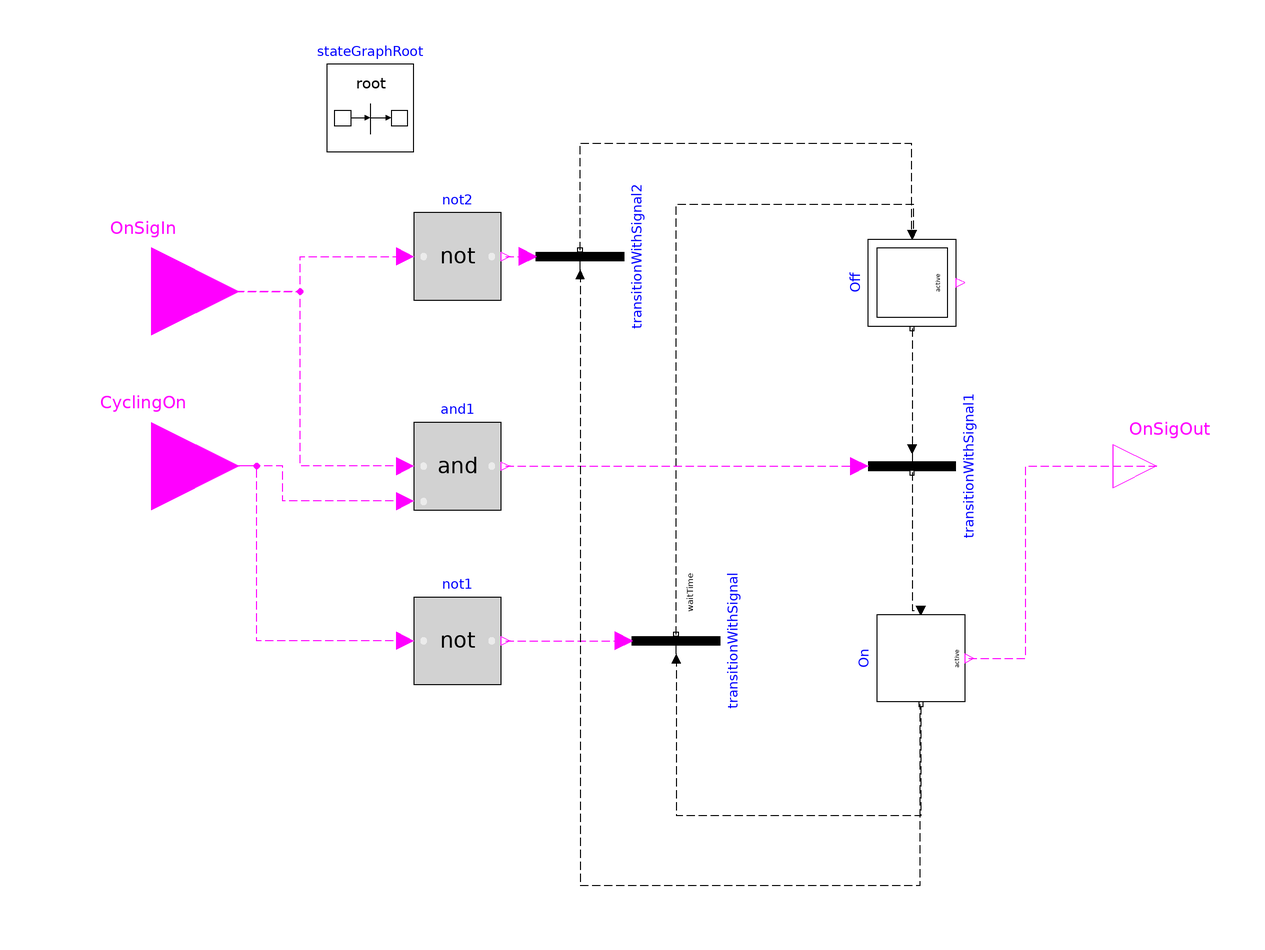

This picture is the connection diagram that the Modelica source below describes through its graphical annotations.

model CyclingOn
  "Controller for constant speed fans or pumps"
  parameter Modelica.Units.SI.Time waitTime(min=0) = 0
    "Wait time before transition fires";

  Modelica.StateGraph.StepWithSignal On(nOut=2, nIn=1)
                                        annotation (Placement(transformation(
        extent={{-10,10},{10,-10}},
        rotation=-90,
        origin={56,-44})));
  Modelica.StateGraph.InitialStepWithSignal Off(nIn=2, nOut=1)
                                                annotation (Placement(
        transformation(
        extent={{-10,10},{10,-10}},
        rotation=-90,
        origin={54,42})));
  inner Modelica.StateGraph.StateGraphRoot stateGraphRoot
    annotation (Placement(transformation(extent={{-80,72},{-60,92}})));
  Modelica.StateGraph.TransitionWithSignal transitionWithSignal(enableTimer=true, waitTime=
       waitTime)
    annotation (Placement(transformation(
        extent={{10,-10},{-10,10}},
        rotation=-90,
        origin={0,-40})));
  Modelica.StateGraph.TransitionWithSignal transitionWithSignal1 annotation (
      Placement(transformation(
        extent={{-10,-10},{10,10}},
        rotation=-90,
        origin={54,0})));
  Modelica.Blocks.Interfaces.BooleanInput CyclingOn
    annotation (Placement(transformation(extent={{-140,-20},{-100,20}})));
  Modelica.Blocks.Logical.Not not1
    annotation (Placement(transformation(extent={{-60,-50},{-40,-30}})));
  Modelica.Blocks.Interfaces.BooleanOutput OnSigOut
    annotation (Placement(transformation(extent={{100,-10},{120,10}})));
  Modelica.Blocks.Interfaces.BooleanInput OnSigIn
    annotation (Placement(transformation(extent={{-140,20},{-100,60}})));
  Modelica.Blocks.Logical.And and1
    annotation (Placement(transformation(extent={{-60,-10},{-40,10}})));
  Modelica.StateGraph.TransitionWithSignal transitionWithSignal2(waitTime=
        waitTime, enableTimer=false)
    annotation (Placement(transformation(
        extent={{10,-10},{-10,10}},
        rotation=-90,
        origin={-22,48})));
  Modelica.Blocks.Logical.Not not2
    annotation (Placement(transformation(extent={{-60,38},{-40,58}})));
equation
  connect(transitionWithSignal.inPort, On.outPort[1]) annotation (Line(
      points={{0,-44},{0,-80},{56.125,-80},{56.125,-54.5}},
      color={0,0,0},
      pattern=LinePattern.Dash));
  connect(transitionWithSignal.outPort, Off.inPort[1]) annotation (Line(
      points={{0,-38.5},{0,-38.5},{0,60},{54.25,60},{54.25,53}},
      color={0,0,0},
      pattern=LinePattern.Dash));

  connect(Off.outPort[1], transitionWithSignal1.inPort) annotation (Line(
      points={{54,31.5},{54,20},{54,4}},
      color={0,0,0},
      pattern=LinePattern.Dash));
  connect(transitionWithSignal1.outPort, On.inPort[1]) annotation (Line(
      points={{54,-1.5},{54,-12},{54,-33},{56,-33}},
      color={0,0,0},
      pattern=LinePattern.Dash));
  connect(not1.y, transitionWithSignal.condition) annotation (Line(
      points={{-39,-40},{-12,-40}},
      color={255,0,255},
      pattern=LinePattern.Dash));
  connect(not1.u, CyclingOn) annotation (Line(
      points={{-62,-40},{-96,-40},{-96,0},{-120,0}},
      color={255,0,255},
      pattern=LinePattern.Dash));
  connect(On.active, OnSigOut) annotation (Line(
      points={{67,-44},{67,-44},{80,-44},{80,0},{110,0}},
      color={255,0,255},
      pattern=LinePattern.Dash));
  connect(and1.u1, OnSigIn) annotation (Line(
      points={{-62,0},{-86,0},{-86,40},{-120,40}},
      color={255,0,255},
      pattern=LinePattern.Dash));
  connect(and1.u2, CyclingOn) annotation (Line(
      points={{-62,-8},{-90,-8},{-90,0},{-120,0}},
      color={255,0,255},
      pattern=LinePattern.Dash));
  connect(and1.y, transitionWithSignal1.condition) annotation (Line(
      points={{-39,0},{-39,0},{-8,0},{42,0}},
      color={255,0,255},
      pattern=LinePattern.Dash));
  connect(transitionWithSignal2.inPort, On.outPort[2]) annotation (Line(
      points={{-22,44},{-22,44},{-22,42},{-22,36},{-22,-96},{55.875,-96},{55.875,
          -54.5}},
      color={0,0,0},
      pattern=LinePattern.Dash));
  connect(transitionWithSignal2.outPort, Off.inPort[2]) annotation (Line(
      points={{-22,49.5},{-22,49.5},{-22,74},{53.75,74},{53.75,53}},
      color={0,0,0},
      pattern=LinePattern.Dash));
  connect(OnSigIn, not2.u) annotation (Line(
      points={{-120,40},{-86,40},{-86,48},{-62,48}},
      color={255,0,255},
      pattern=LinePattern.Dash));
  connect(not2.y, transitionWithSignal2.condition) annotation (Line(
      points={{-39,48},{-39,48},{-34,48}},
      color={255,0,255},
      pattern=LinePattern.Dash));
  annotation (Icon(coordinateSystem(preserveAspectRatio=false), graphics={
          Rectangle(
          extent={{-100,100},{100,-100}},
          lineColor={0,127,255},
          lineThickness=0.5,
          fillColor={255,255,255},
          fillPattern=FillPattern.Solid), Text(
          extent={{-66,50},{62,-48}},
          lineColor={0,127,255},
          lineThickness=0.5,
          fillColor={255,255,255},
          fillPattern=FillPattern.Solid,
          textString="CyclingControl"),
        Text(
          extent={{-154,102},{146,142}},
          textString="%name",
          textColor={0,0,255})}),        Diagram(coordinateSystem(
          preserveAspectRatio=false)),
    Documentation(info="<html>
This controller cycles the fan on and off during the unoccupied hour to maintain the zone air temperature within the setpoint range.
</html>"));
end CyclingOn;